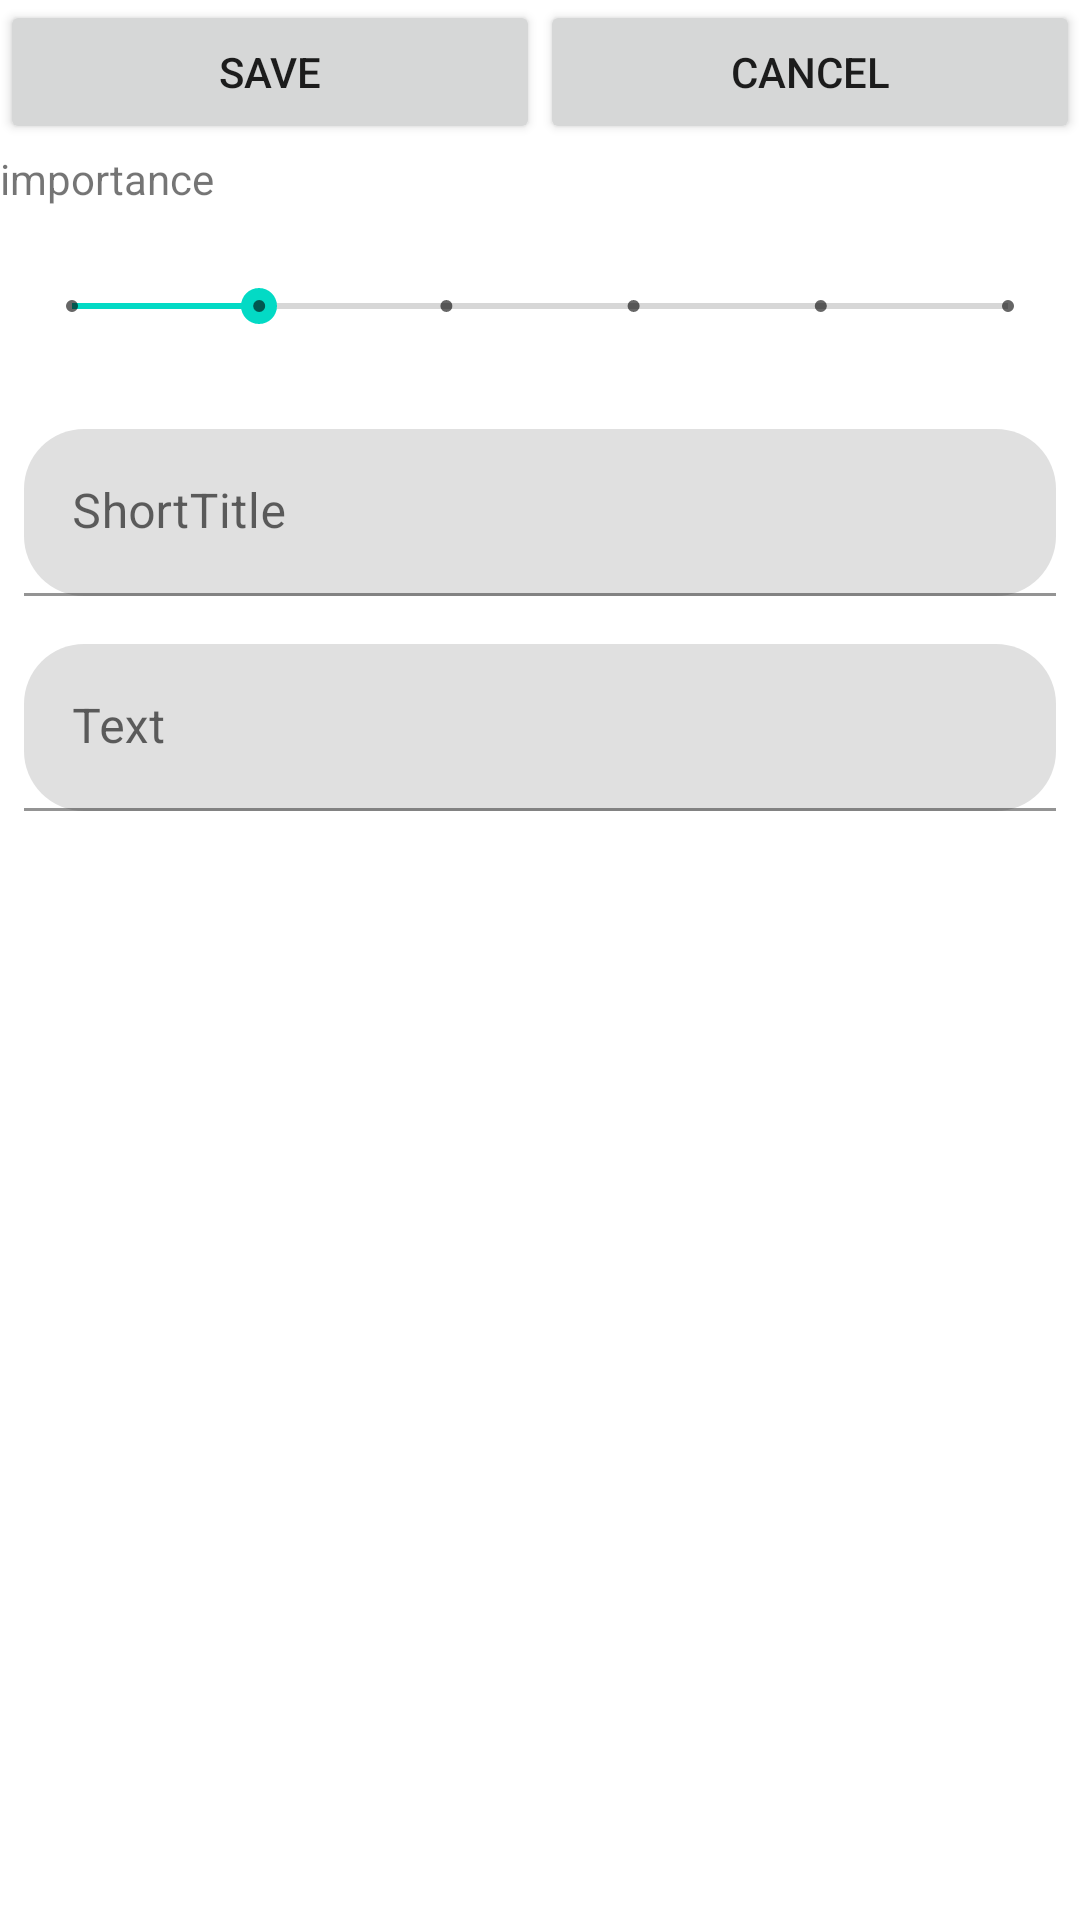

Layout XML and referenced resources for this Android screen:
<!-- AndroidManifest.xml: application theme Theme.Firststephallapp -->
<!-- res/layout/activity_addtask.xml -->
<?xml version="1.0" encoding="utf-8"?>
<RelativeLayout xmlns:android="http://schemas.android.com/apk/res/android"
    xmlns:app="http://schemas.android.com/apk/res-auto"
    xmlns:tools="http://schemas.android.com/tools"
    android:layout_width="match_parent"
    android:layout_height="match_parent">

    <LinearLayout
        android:layout_width="409dp"
        android:layout_height="729dp"
        android:orientation="vertical">

        <LinearLayout
            android:layout_width="match_parent"
            android:layout_height="50dp"
            android:orientation="horizontal">

            <Button
                android:id="@+id/btn2Save"
                android:layout_width="wrap_content"
                android:layout_height="wrap_content"
                android:layout_weight="1"
                android:text="Save" />

            <Button
                android:id="@+id/btn2Cancel"
                android:layout_width="wrap_content"
                android:layout_height="wrap_content"
                android:layout_weight="1"
                android:text="Cancel" />

        </LinearLayout>

        <TextView
            android:id="@+id/etImportance"
            android:layout_width="match_parent"
            android:layout_height="wrap_content"
            android:text="importance" />

        <SeekBar
            android:id="@+id/skb"
            style="@style/Widget.AppCompat.SeekBar.Discrete"
            android:layout_width="match_parent"
            android:layout_height="50dp"
            android:layout_margin="8dp"
            android:max="5"
            android:progress="1" />


        <com.google.android.material.textfield.TextInputLayout
            android:layout_width="match_parent"
            android:layout_height="wrap_content"
            app:boxCornerRadiusBottomEnd="20dp"
            app:boxCornerRadiusBottomStart="20dp"
            app:boxCornerRadiusTopEnd="20dp"
            app:boxCornerRadiusTopStart="20dp">

            <com.google.android.material.textfield.TextInputEditText
                android:id="@+id/etShortTitle"
                android:layout_width="match_parent"
                android:layout_height="wrap_content"
                android:layout_margin="8dp"
                android:hint="ShortTitle" />

        </com.google.android.material.textfield.TextInputLayout>

        <com.google.android.material.textfield.TextInputLayout
            android:layout_width="match_parent"
            android:layout_height="wrap_content"
            app:boxCornerRadiusBottomEnd="20dp"
            app:boxCornerRadiusBottomStart="20dp"
            app:boxCornerRadiusTopEnd="20dp"
            app:boxCornerRadiusTopStart="20dp">

            <com.google.android.material.textfield.TextInputEditText
                android:id="@+id/etText"
                android:layout_width="match_parent"
                android:layout_height="wrap_content"
                android:layout_margin="8dp"
                android:hint="Text"
                />
        </com.google.android.material.textfield.TextInputLayout>

    </LinearLayout>
</RelativeLayout>
<!-- resources referenced by this layout -->
<resources>
  <style name="Theme.Firststephallapp" parent="Theme.MaterialComponents.DayNight.DarkActionBar">
          
          <item name="colorPrimary">@color/purple_500</item>
          <item name="colorPrimaryVariant">@color/purple_700</item>
          <item name="colorOnPrimary">@color/white</item>
          
          <item name="colorSecondary">@color/teal_200</item>
          <item name="colorSecondaryVariant">@color/teal_700</item>
          <item name="colorOnSecondary">@color/black</item>
          
          <item name="android:statusBarColor">?attr/colorPrimaryVariant</item>
          
      </style>
  <!-- not gathered from this repository: default colours our renderer supplied (Android Studio template values) -->
  <color name="purple_500">#FF6200EE</color>
  <color name="purple_700">#FF3700B3</color>
  <color name="teal_200">#FF03DAC5</color>
  <color name="teal_700">#FF018786</color>
  <color name="black">#FF000000</color>
  <color name="white">#FFFFFFFF</color>
</resources>
